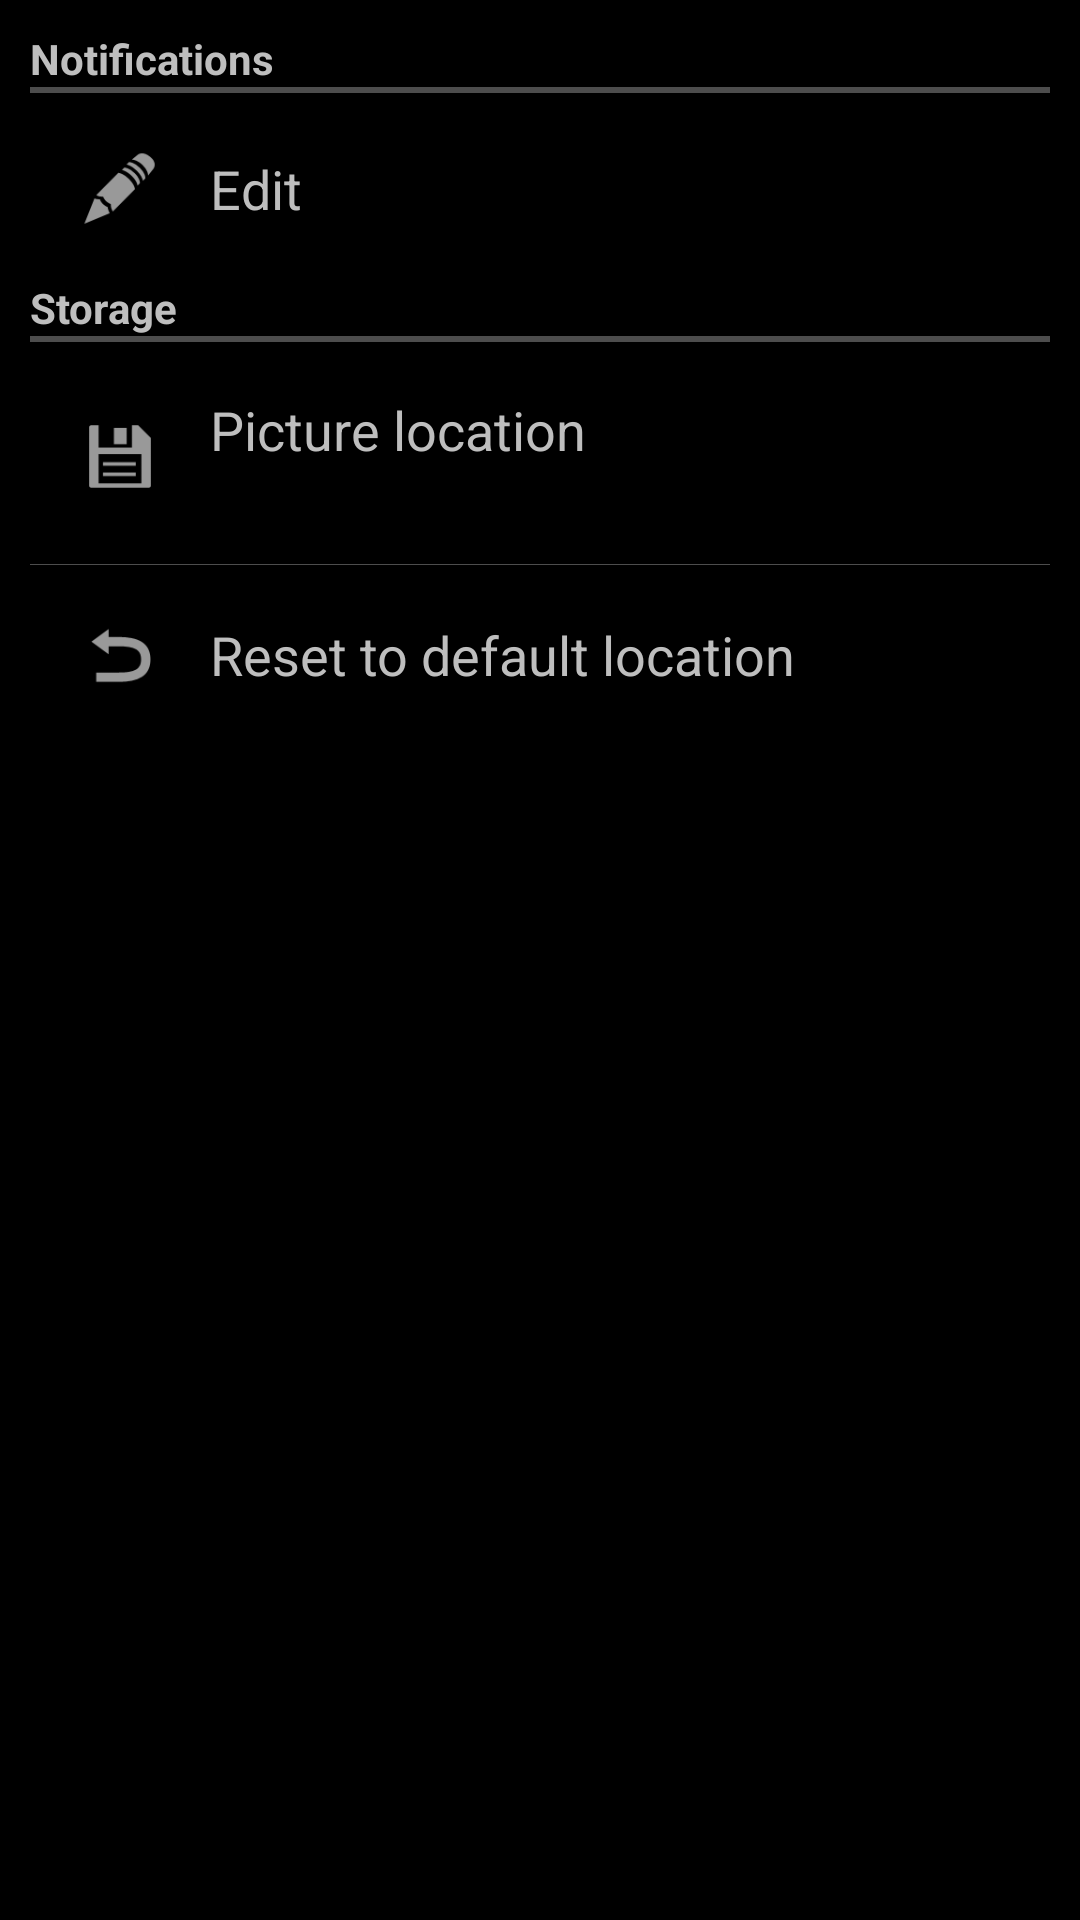

Here is an Android app screen rendered from its layout file. Give the layout XML and the strings, colors and styles it references.
<!-- AndroidManifest.xml: application theme AppTheme -->
<!-- res/layout/settings.xml -->
<?xml version="1.0" encoding="utf-8"?>
<LinearLayout xmlns:android="http://schemas.android.com/apk/res/android"
    android:layout_width="fill_parent"
    android:layout_height="fill_parent"
    android:orientation="vertical"
    android:padding="10dp">

    <ScrollView
        android:layout_width="fill_parent"
        android:layout_height="fill_parent">

        <LinearLayout
            android:layout_width="fill_parent"
            android:layout_height="fill_parent"
            android:orientation="vertical"
            android:textAlignment="center"
            >

            <TextView
                android:tag="@string/yes"
                style="@style/settings_title"
                android:text="@string/notifications"/>

            <TextView
                android:layout_width="fill_parent"
                android:layout_height="2dp"
                android:background="@color/separator"
                android:layout_marginBottom="2dp"
                />

            <LinearLayout
                android:id="@+id/settings_edit_notif"
                android:orientation="horizontal"
                style="@style/settings_item_layout"
                >

                <ImageView
                    style="@style/settings_image"
                    android:src="@android:drawable/ic_menu_edit" />

                <TextView
                    style="@style/settings_item"
                    android:text="@string/edit" />

            </LinearLayout>

            <TextView
                style="@style/settings_title"
                android:textStyle="bold"
                android:text="@string/storage" />

            <TextView
                android:layout_width="fill_parent"
                android:layout_height="2dp"
                android:background="@color/separator"
                android:layout_marginBottom="2dp"
                />

            <LinearLayout
                android:id="@+id/settings_pic_location"
                android:orientation="horizontal"
                style="@style/settings_item_layout"
                >

                <ImageView
                    style="@style/settings_image"
                    android:src="@android:drawable/ic_menu_save" />

                <LinearLayout
                    android:layout_height="wrap_content"
                    android:layout_width="fill_parent"
                    android:orientation="vertical"
                    >

                    <TextView
                        style="@style/settings_item"
                        android:text="@string/pic_location" />

                    <TextView
                        android:id="@+id/settings_pic_current_location"
                        android:layout_height="wrap_content"
                        android:layout_width="fill_parent"
                        android:gravity="right"
                        android:textSize="13dp"
                        />

                </LinearLayout>

            </LinearLayout>

            <TextView
                android:layout_width="fill_parent"
                android:layout_height="1px"
                android:background="@color/separator"
                />

            <LinearLayout
                android:id="@+id/settings_pic_reset_location"
                android:orientation="horizontal"
                style="@style/settings_item_layout"
                >

                <ImageView
                    style="@style/settings_image"
                    android:src="@android:drawable/ic_menu_revert" />

                <TextView
                    style="@style/settings_item"
                    android:text="@string/reset_default_location" />

            </LinearLayout>

        </LinearLayout>

    </ScrollView>

</LinearLayout>
<!-- resources referenced by this layout -->
<resources>
  <color name="separator">#99808080</color>
  <string name="edit">Edit</string>
  <string name="notifications">Notifications</string>
  <string name="pic_location">Picture location</string>
  <string name="reset_default_location">Reset to default location</string>
  <string name="storage">Storage</string>
  <string name="yes">Yes</string>
  <style name="settings_image">
          <item name="android:layout_width">30dp</item>
          <item name="android:layout_height">30dp</item>
          <item name="android:layout_marginRight">15dip</item>
      </style>
  <style name="settings_item" parent="settings_common">
          <item name="android:textSize">18dip</item>
      </style>
  <style name="settings_item_layout" parent="settings_common">
          <item name="android:background">@drawable/settings_list</item>
          <item name="android:clickable">true</item>
          <item name="android:padding">15dp</item>
          <item name="android:gravity">left|center_vertical</item>
      </style>
  <style name="settings_title" parent="settings_common">
          <item name="android:tag">@string/yes</item>
          <item name="android:textStyle">bold</item>
          <item name="android:clickable">false</item>
          <item name="android:textSize">14dp</item>
      </style>
  <style name="AppTheme" parent="AppBaseTheme">
          
          
      </style>
  <style name="settings_common">
          <item name="android:layout_width">fill_parent</item>
          <item name="android:layout_height">wrap_content</item>
          <item name="android:gravity">left</item>
      </style>
  <!-- drawable settings_list (drawable) -->
  <?xml version="1.0" encoding="utf-8"?>
  <selector xmlns:android="http://schemas.android.com/apk/res/android">
      <item android:state_pressed="true" android:drawable="@color/separator" />
      <item android:drawable="@android:color/transparent" />
  </selector>
  <style name="AppBaseTheme" parent="android:Theme.Holo.Light">
          
      </style>
</resources>
